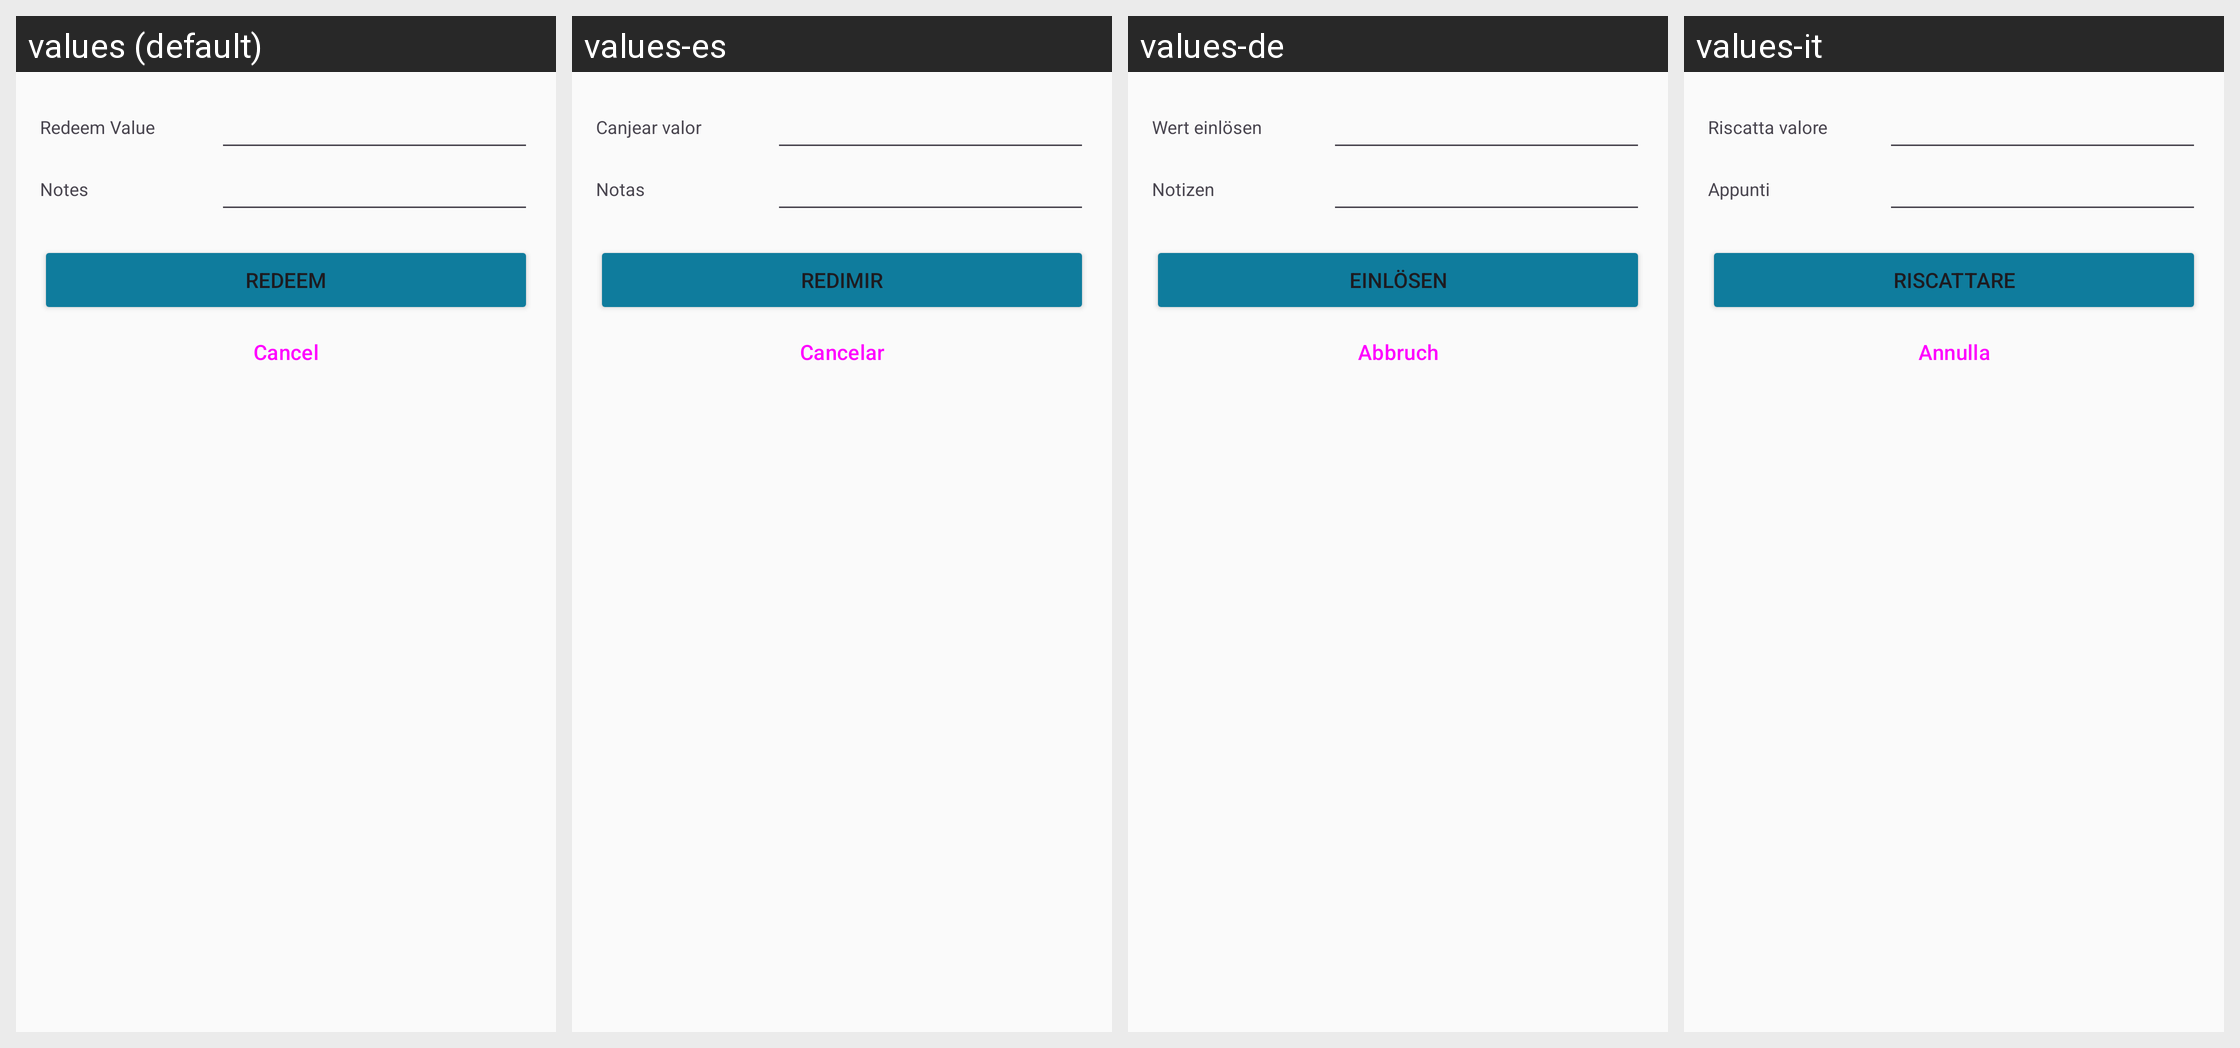

Locale-by-locale string values for the Android screen shown in this grid:
Android screen res/layout/dialog_voucher_redeem.xml rendered under 4 locales, left to right: values (default), values-es, values-de, values-it. Device: Nexus 5 (rendered at 1080×1920; each locale shown at half size, 540×960, under a caption strip naming it); theme AppTheme.
Other locales in the repository, not shown: values-fr, values-iw, values-nl, values-ru.
Strings drawn on this screen, with the default value and each locale's value (text and hints the layout hard-codes, and strings that could not be matched under every locale, appear in the picture but are not listed):

redeem_value
  values: Redeem Value
  values-es: Canjear valor
  values-de: Wert einlösen
  values-it: Riscatta valore

notes
  values: Notes
  values-es: Notas
  values-de: Notizen
  values-it: Appunti

redeem
  values: Redeem
  values-es: Redimir
  values-de: Einlösen
  values-it: Riscattare

abort
  values: Cancel
  values-es: Cancelar
  values-de: Abbruch
  values-it: Annulla
